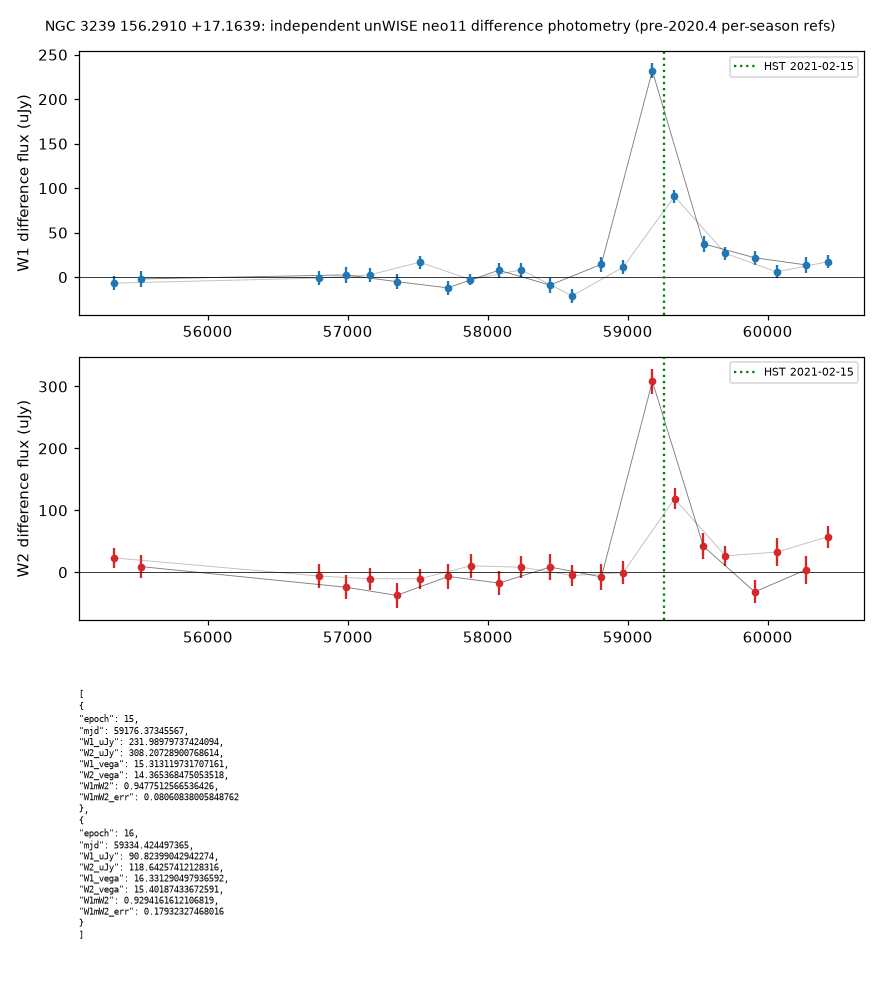

Values plotted in this chart, from the file beside it:
band, epoch, mjd, season, flux_nmgy, err_nmgy, uJy, e_uJy, noise_scale, kernel_sum
1, 0, 55334, 0, -21.55, 25.63, -6.671, 7.933, 0.732, 1.019
1, 1, 55525, 1, -6.324, 27.65, -1.958, 8.559, 0.7196, 0.9824
1, 2, 56797, 0, -3.277, 26.31, -1.014, 8.145, 0.7579, 1.005
1, 3, 56988, 1, 8.268, 28.13, 2.559, 8.708, 0.6685, 1.003
1, 4, 57156, 0, 8.158, 24.83, 2.525, 7.686, 0.7731, 0.997
1, 5, 57350, 1, -16.13, 27.86, -4.994, 8.622, 0.6813, 0.9975
1, 6, 57515, 0, 54.35, 24.31, 16.82, 7.525, 0.7638, 0.9976
1, 7, 57715, 1, -38.79, 26.69, -12.01, 8.263, 0.6758, 1.003
1, 8, 57877, 0, -8.762, 21.09, -2.712, 6.527, 0.7376, 0.9982
1, 9, 58081, 1, 25.2, 27.62, 7.799, 8.55, 0.7038, 1.005
1, 10, 58239, 0, 26.72, 24.59, 8.271, 7.613, 0.7471, 1.005
1, 11, 58445, 1, -28.74, 27.45, -8.895, 8.496, 0.7188, 1.002
1, 12, 58603, 0, -67.86, 24.42, -21, 7.558, 0.8201, 1.002
1, 13, 58812, 1, 46.6, 28.1, 14.42, 8.698, 0.7194, 0.9999
1, 14, 58967, 0, 36.08, 24.77, 11.17, 7.668, 0.8054, 1.001
1, 15, 59176, 1, 749.5, 26.85, 232, 8.312, 0.9695, 0.9991
1, 16, 59334, 0, 293.4, 24.02, 90.82, 7.437, 0.9888, 0.9995
1, 17, 59542, 1, 121, 27.86, 37.45, 8.622, 0.9549, 0.9988
1, 18, 59699, 0, 86.4, 22.25, 26.74, 6.888, 0.9947, 0.9986
1, 19, 59908, 1, 70.53, 25.06, 21.83, 7.757, 0.955, 0.9971
1, 20, 60064, 0, 19.24, 23.84, 5.956, 7.38, 0.9477, 0.9974
1, 21, 60272, 1, 44.72, 28.12, 13.84, 8.703, 0.943, 0.995
1, 22, 60430, 0, 56.08, 23.75, 17.36, 7.352, 0.9909, 0.9946
2, 0, 55333, 0, 134.3, 96.34, 23.07, 16.55, 0.7032, 1.026
2, 1, 55523, 1, 52.75, 106.9, 9.062, 18.36, 0.6936, 0.9829
2, 2, 56797, 0, -36.09, 109.3, -6.2, 18.77, 0.6801, 0.9926
2, 3, 56988, 1, -141.2, 113.6, -24.25, 19.51, 0.6172, 0.9992
2, 4, 57156, 0, -61.46, 103.5, -10.56, 17.78, 0.6843, 0.9943
2, 5, 57350, 1, -217.8, 121.1, -37.41, 20.8, 0.6743, 0.9891
2, 6, 57515, 0, -61.33, 96.17, -10.54, 16.52, 0.6898, 0.9915
2, 7, 57717, 1, -39.92, 114.6, -6.858, 19.69, 0.662, 1.004
2, 8, 57877, 0, 59.74, 116, 10.26, 19.93, 0.701, 1.006
2, 9, 58081, 1, -101.8, 116.4, -17.48, 20, 0.6334, 0.9979
2, 10, 58239, 0, 47.51, 106, 8.162, 18.21, 0.682, 1.005
2, 11, 58445, 1, 48.62, 118.9, 8.352, 20.42, 0.6804, 0.9978
2, 12, 58603, 0, -30.83, 103.2, -5.297, 17.73, 0.7042, 0.9966
2, 13, 58812, 1, -44.25, 121.8, -7.602, 20.92, 0.6674, 1.003
2, 14, 58967, 0, -4.689, 106.6, -0.8056, 18.31, 0.6895, 1.001
2, 15, 59176, 1, 1794, 116.7, 308.2, 20.04, 0.8517, 0.9996
2, 16, 59334, 0, 690.6, 99.07, 118.6, 17.02, 0.887, 0.9912
2, 17, 59541, 1, 243.6, 123.7, 41.85, 21.25, 0.8786, 0.9977
2, 18, 59699, 0, 154.5, 96.37, 26.54, 16.55, 0.8753, 0.9948
2, 19, 59908, 1, -184.6, 108.6, -31.71, 18.66, 0.8538, 0.9971
2, 20, 60064, 0, 189.3, 135, 32.52, 23.2, 0.8495, 0.9959
2, 21, 60272, 1, 21.45, 127.9, 3.684, 21.97, 0.8846, 0.9994
2, 22, 60430, 0, 333.4, 101.7, 57.27, 17.48, 0.8977, 0.9991
